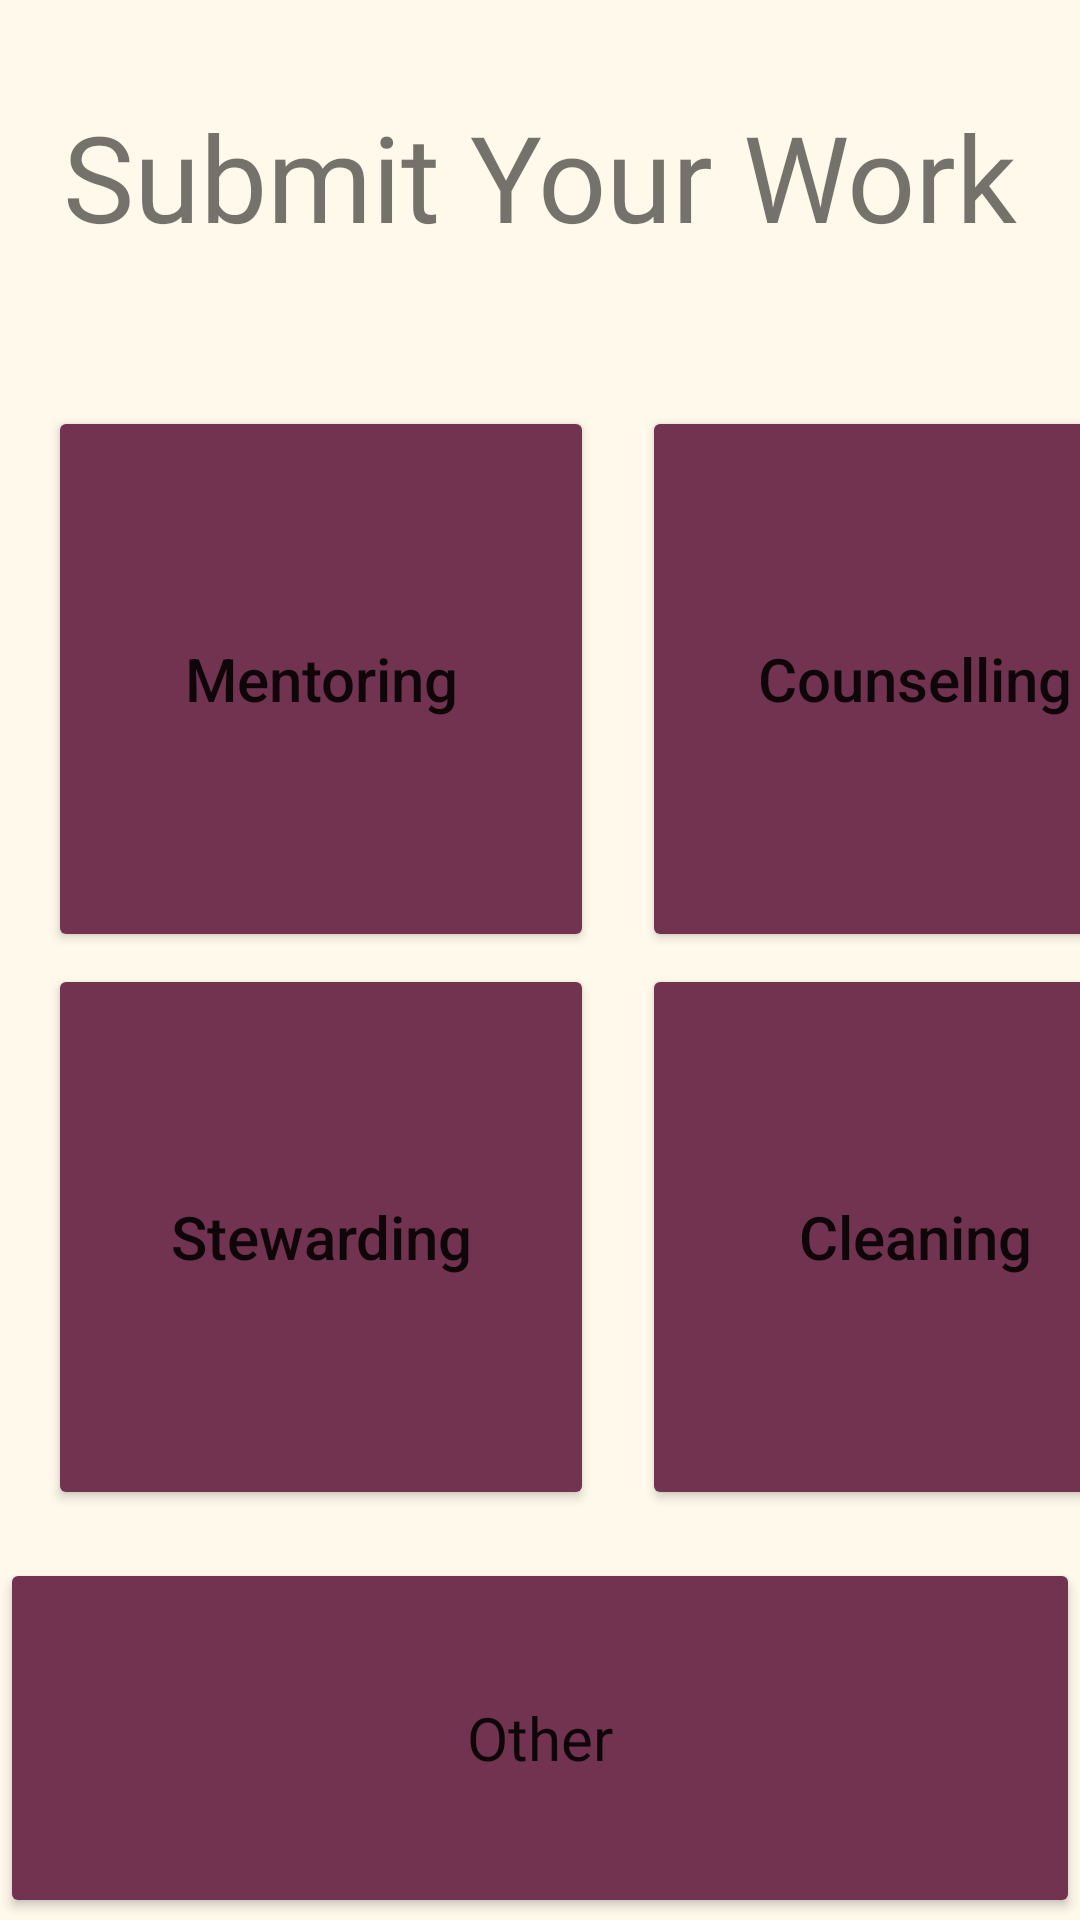

The Android layout XML behind this screen, and the referenced resources:
<!-- AndroidManifest.xml: application theme Theme.SocialGains -->
<!-- res/layout/activity_main.xml -->
<?xml version="1.0" encoding="utf-8"?>
<androidx.constraintlayout.widget.ConstraintLayout

    xmlns:android="http://schemas.android.com/apk/res/android"
    xmlns:app="http://schemas.android.com/apk/res-auto"
    xmlns:tools="http://schemas.android.com/tools"
    android:layout_width="match_parent"
    android:layout_height="match_parent"
    tools:context=".MainActivity"
    android:background="@color/background">

    <TextView
        android:id="@+id/title"
        android:layout_width="match_parent"
        android:layout_height="wrap_content"
        android:layout_marginTop="32dp"
        android:fontFamily="@font/productsansbold"
        android:text="Submit Your Work"
        android:textSize="40sp"
        app:layout_constraintLeft_toLeftOf="parent"
        app:layout_constraintRight_toRightOf="parent"
        app:layout_constraintTop_toTopOf="parent"
        android:gravity="center" />

    <Button
        android:id="@+id/btn1"
        android:layout_width="182dp"
        android:layout_height="182dp"
        android:layout_marginLeft="16dp"
        android:layout_marginTop="50dp"
        app:layout_constraintLeft_toLeftOf="parent"
        app:layout_constraintTop_toBottomOf="@id/title"
        android:text="Mentoring"
        android:textSize="20sp"
        android:textAllCaps="false"
        android:backgroundTint="@color/primary"/>

    <Button
        android:id="@+id/btn2"
        android:layout_width="182dp"
        android:layout_height="182dp"
        android:layout_marginLeft="16dp"
        android:layout_marginTop="50dp"
        app:layout_constraintLeft_toRightOf="@id/btn1"
        app:layout_constraintTop_toBottomOf="@id/title"
        android:text="Counselling"
        android:textSize="20sp"
        android:textAllCaps="false"
        android:backgroundTint="@color/primary"/>

    <Button
        android:id="@+id/btn3"
        android:layout_width="182dp"
        android:layout_height="182dp"
        app:layout_constraintTop_toBottomOf="@id/btn1"
        app:layout_constraintLeft_toLeftOf="parent"
        android:layout_marginLeft="16dp"
        android:layout_marginTop="4dp"
        android:text="Stewarding"
        android:textSize="20sp"
        android:textAllCaps="false"
        android:backgroundTint="@color/primary"/>

    <Button
        android:id="@+id/btn4"
        android:layout_width="182dp"
        android:layout_height="182dp"
        app:layout_constraintLeft_toRightOf="@id/btn3"
        app:layout_constraintTop_toBottomOf="@id/btn2"
        android:layout_marginTop="4dp"
        android:layout_marginLeft="16dp"
        android:text="Cleaning"
        android:textSize="20sp"
        android:textAllCaps="false"
        android:backgroundTint="@color/primary"/>


    <Button
        android:id="@+id/other"
        android:layout_width="360dp"
        android:layout_height="120dp"
        app:layout_constraintTop_toBottomOf="@id/btn4"
        app:layout_constraintLeft_toLeftOf="parent"
        app:layout_constraintRight_toRightOf="parent"
        android:layout_marginTop="16dp"
        android:text="Other"
        android:textAllCaps="false"
        android:fontFamily="@font/productsansregular"
        android:textSize="20sp"
        android:backgroundTint="@color/primary"/>

    <Button
        android:layout_width="300dp"
        android:layout_height="70dp"
        android:backgroundTint="#69B594"
        android:text="Leaderboard"
        android:fontFamily="@font/productsansregular"
        android:textSize="20sp"
        app:layout_constraintTop_toBottomOf="@id/other"
        app:layout_constraintLeft_toLeftOf="parent"
        app:layout_constraintRight_toRightOf="parent"
        android:layout_marginTop="32dp"/>


</androidx.constraintlayout.widget.ConstraintLayout>
<!-- resources referenced by this layout -->
<resources>
  <color name="background">#FFF9EC</color>
  <color name="primary">#713350</color>
  <style name="Theme.SocialGains" parent="Theme.MaterialComponents.DayNight.NoActionBar">
          
          <item name="colorPrimary">@color/purple_500</item>
          <item name="colorPrimaryVariant">@color/purple_700</item>
          <item name="colorOnPrimary">@color/white</item>
          
          <item name="colorSecondary">@color/teal_200</item>
          <item name="colorSecondaryVariant">@color/teal_700</item>
          <item name="colorOnSecondary">@color/black</item>
          
          <item name="android:statusBarColor" tools:targetApi="l">?attr/colorPrimaryVariant</item>
          
      </style>
  <color name="purple_500">#FF6200EE</color>
  <color name="purple_700">#FF3700B3</color>
  <color name="white">#FFFFFFFF</color>
  <color name="teal_200">#FF03DAC5</color>
  <color name="teal_700">#FF018786</color>
  <color name="black">#FF000000</color>
</resources>
